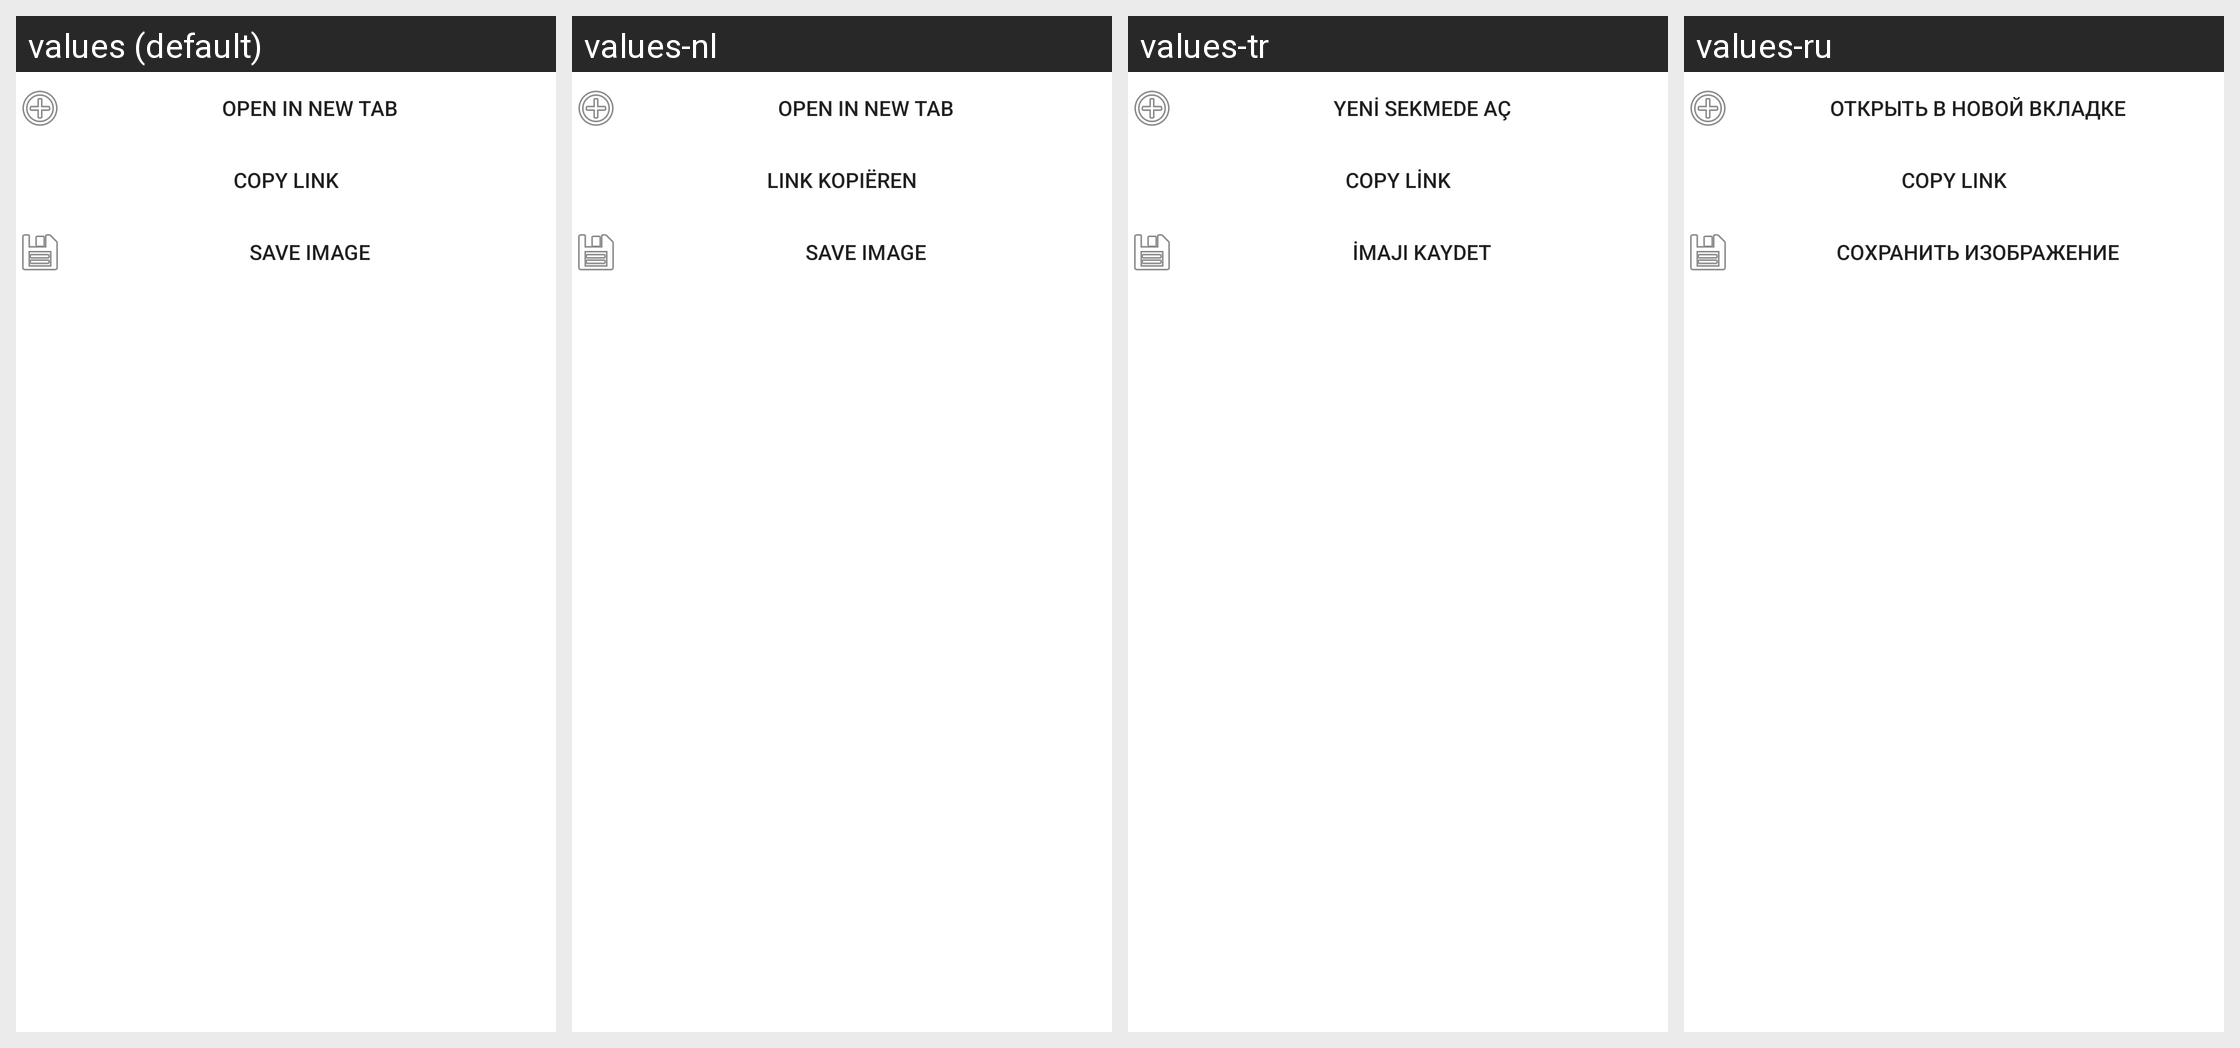

For this localized Android screen grid, give each drawn string resource with its value in every locale shown.
Android screen res/layout/web_menu_popup.xml rendered under 4 locales, left to right: values (default), values-nl, values-tr, values-ru. Device: Nexus 5 (rendered at 1080×1920; each locale shown at half size, 540×960, under a caption strip naming it); theme Theme.MaterialComponents.DayNight.NoActionBar.
Other locales in the repository, not shown: values-de, values-es, values-fr, values-hu, values-it, values-pt, values-zh.
Strings drawn on this screen, with the default value and each locale's value (text and hints the layout hard-codes, and strings that could not be matched under every locale, appear in the picture but are not listed):

openinnewtab
  values: Open in New Tab
  values-nl: Open in New Tab
  values-tr: Yeni Sekmede Aç
  values-ru: Открыть в новой вкладке

copyurl
  values: Copy Link
  values-nl: Link kopiëren
  values-tr: Copy Link  [not translated; the default value is used]
  values-ru: Copy Link  [not translated; the default value is used]

saveimage
  values: Save Image
  values-nl: Save Image
  values-tr: İmajı Kaydet
  values-ru: Сохранить изображение
